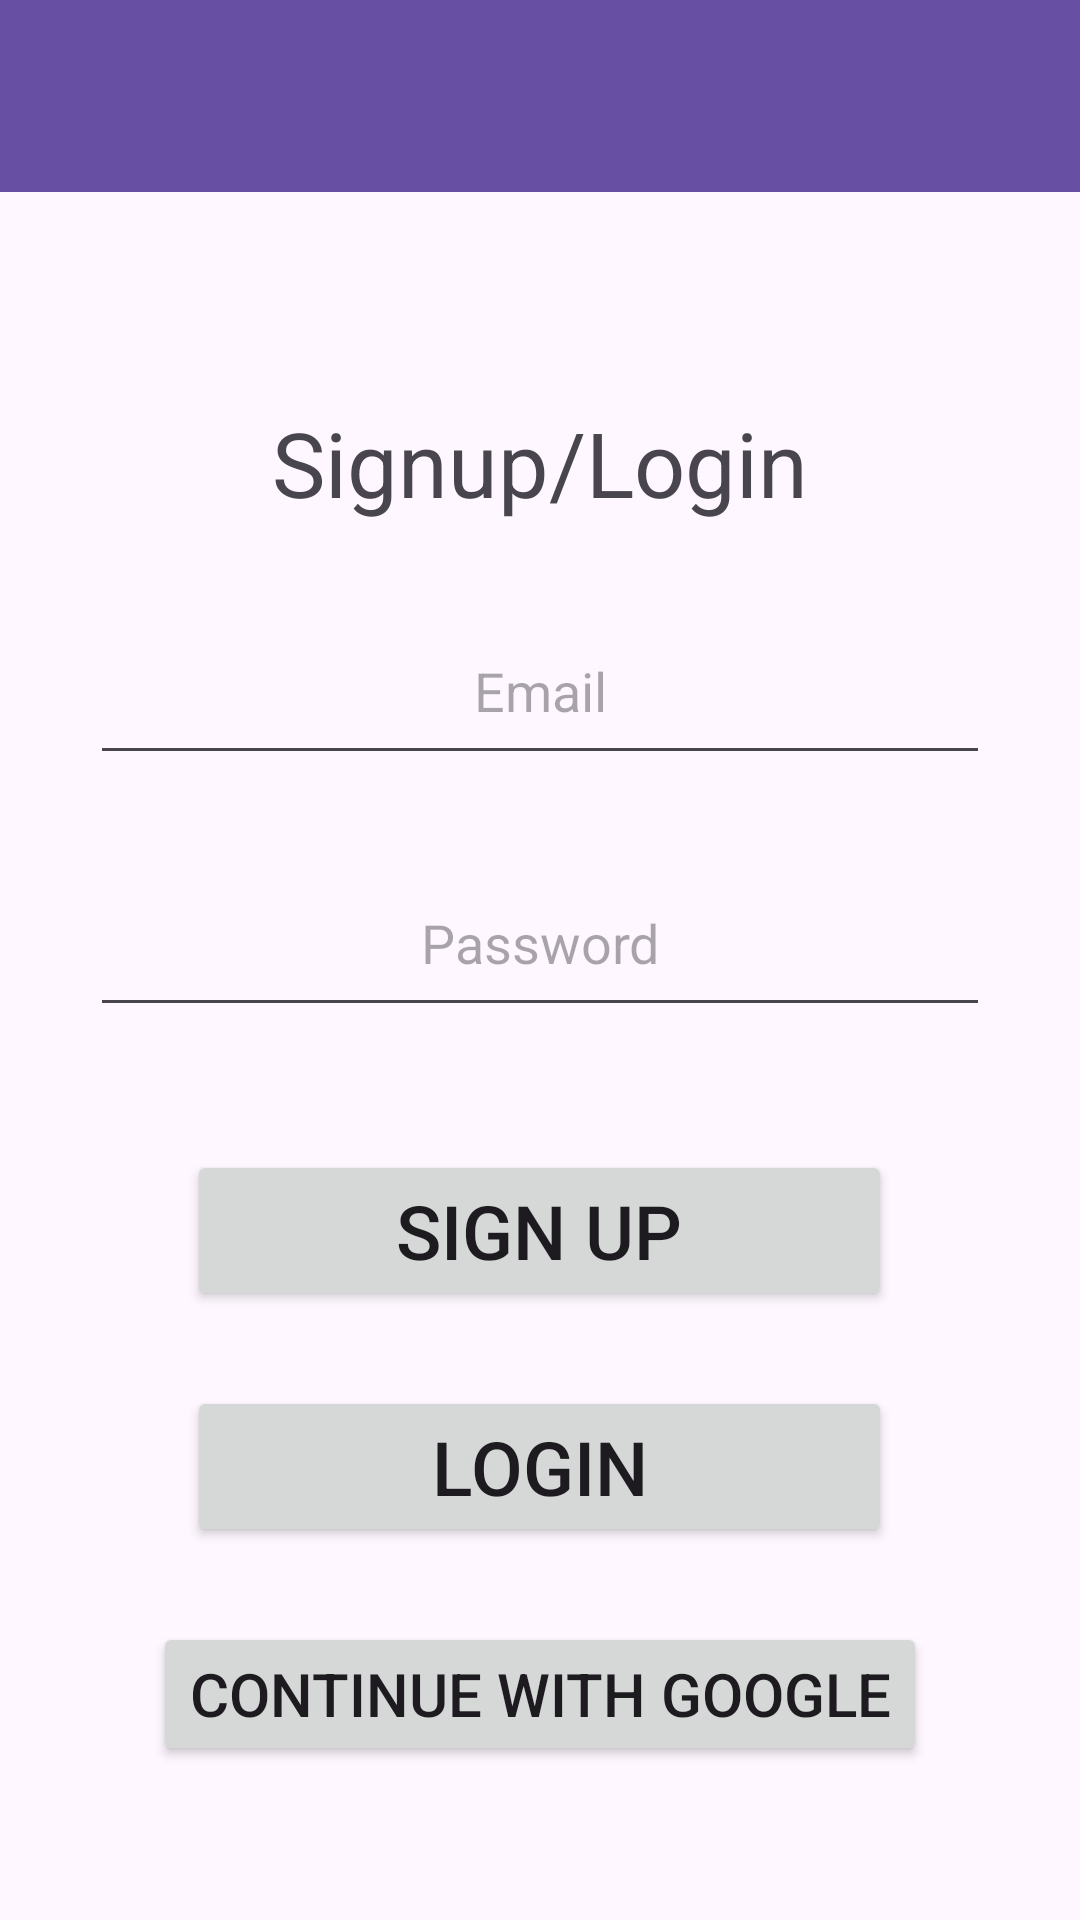

This screen was rendered from an Android layout file. Write that file and the resources it references.
<!-- AndroidManifest.xml: application theme Theme.AttendenceMarker -->
<!-- res/layout/activity_auth.xml -->
<?xml version="1.0" encoding="utf-8"?>
<LinearLayout xmlns:android="http://schemas.android.com/apk/res/android"
    xmlns:app="http://schemas.android.com/apk/res-auto"
    xmlns:tools="http://schemas.android.com/tools"
    android:id="@+id/main"
    android:layout_width="match_parent"
    android:layout_height="match_parent"
    android:orientation="vertical"
    tools:context=".AuthActivity">

    <androidx.appcompat.widget.Toolbar
        android:id="@+id/toolbar2"
        android:layout_width="match_parent"
        android:layout_height="wrap_content"
        android:background="?attr/colorPrimary"
        android:minHeight="?attr/actionBarSize"
        android:theme="?attr/actionBarTheme" />

    <Space
        android:layout_width="match_parent"
        android:layout_height="70dp" />

    <TextView
        android:id="@+id/textView"
        android:layout_width="match_parent"
        android:layout_height="wrap_content"
        android:layout_gravity="center_horizontal"
        android:gravity="center"
        android:text="Signup/Login"
        android:textSize="30sp" />

    <Space
        android:layout_width="match_parent"
        android:layout_height="25dp" />

    <EditText
        android:id="@+id/emailEditText"
        android:layout_width="300dp"
        android:layout_height="59dp"
        android:layout_gravity="center_horizontal"
        android:gravity="center"
        android:hint="Email"
        android:inputType="textEmailAddress" />

    <Space
        android:layout_width="match_parent"
        android:layout_height="25dp" />

    <EditText
        android:id="@+id/passwordEditText"
        android:layout_width="300dp"
        android:layout_height="59dp"
        android:layout_gravity="center_horizontal"
        android:gravity="center"
        android:hint="Password"
        android:inputType="textPassword" />

    <Space
        android:layout_width="match_parent"
        android:layout_height="25dp" />

    <Button
        android:id="@+id/signupButton"
        android:layout_width="235dp"
        android:layout_height="wrap_content"
        android:layout_gravity="center_horizontal"
        android:layout_marginTop="16dp"
        android:text="Sign Up"
        android:textSize="25sp" />

    <Space
        android:layout_width="match_parent"
        android:layout_height="25dp" />

    <Button
        android:id="@+id/loginButton"
        android:layout_width="235dp"
        android:layout_height="wrap_content"
        android:layout_gravity="center_horizontal"
        android:text="Login"
        android:textSize="25sp" />

    <Space
        android:layout_width="match_parent"
        android:layout_height="25dp" />

    <Button
        android:id="@+id/google_login_button"
        android:layout_width="wrap_content"
        android:layout_height="wrap_content"
        android:layout_gravity="center_horizontal"
        android:text="Continue With Google"
        android:textSize="20sp" />

</LinearLayout>
<!-- resources referenced by this layout -->
<resources>
  <style name="Theme.AttendenceMarker" parent="Base.Theme.AttendenceMarker" />
  <style name="Base.Theme.AttendenceMarker" parent="Theme.Material3.DayNight.NoActionBar">
          
          
      </style>
</resources>
